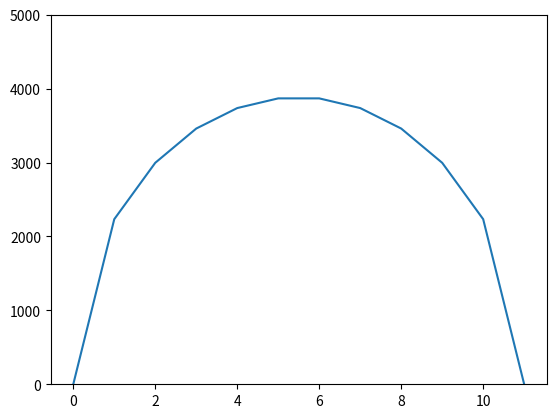

Write Python code to recreate this figure.
import numpy
import matplotlib.pyplot as plt

# Constant definitions:
nX = 10                # number of grid points
domainWidth = 1e6      # meters
timeStep = 100         # years
nYears = 25000         # years
flowParam = 1e4        # m horizontal / yr
snowFall = 0.5         # m / y
dX = domainWidth / nX  # years

#Configure matplotlib plot figure and add a subplot
fig = plt.figure()
ax = fig.add_subplot(1,1,1)

#Initialize the elevations as array of nX+2 elements and set to zero
elevations = numpy.zeros(nX+2)

#Initialize the fluxes as array of nX+1 elements and set to zero
flows = numpy.zeros(nX+1)

#Time steps loop
for Years in range (0,nYears+1, timeStep):

    #flow calculations loop
    for ix in range (0,nX+1):
        flows[ix] = ( elevations[ix] - elevations[ix+1] ) / dX * flowParam  * ( elevations[ix]+elevations[ix+1] ) / 2 / dX
    
    #elevation calculations loop
    for ix in range (1,nX+1):
        elevations[ix] = elevations[ix] + ( snowFall + flows[ix-1] - flows[ix] ) * timeStep
    
    #print timestep years and plot elevations
    print(Years)
    ax.clear()
    ax.plot(elevations)
    plt.ylim(0,5000)
    plt.show(block=False)
    plt.pause(0.001)
